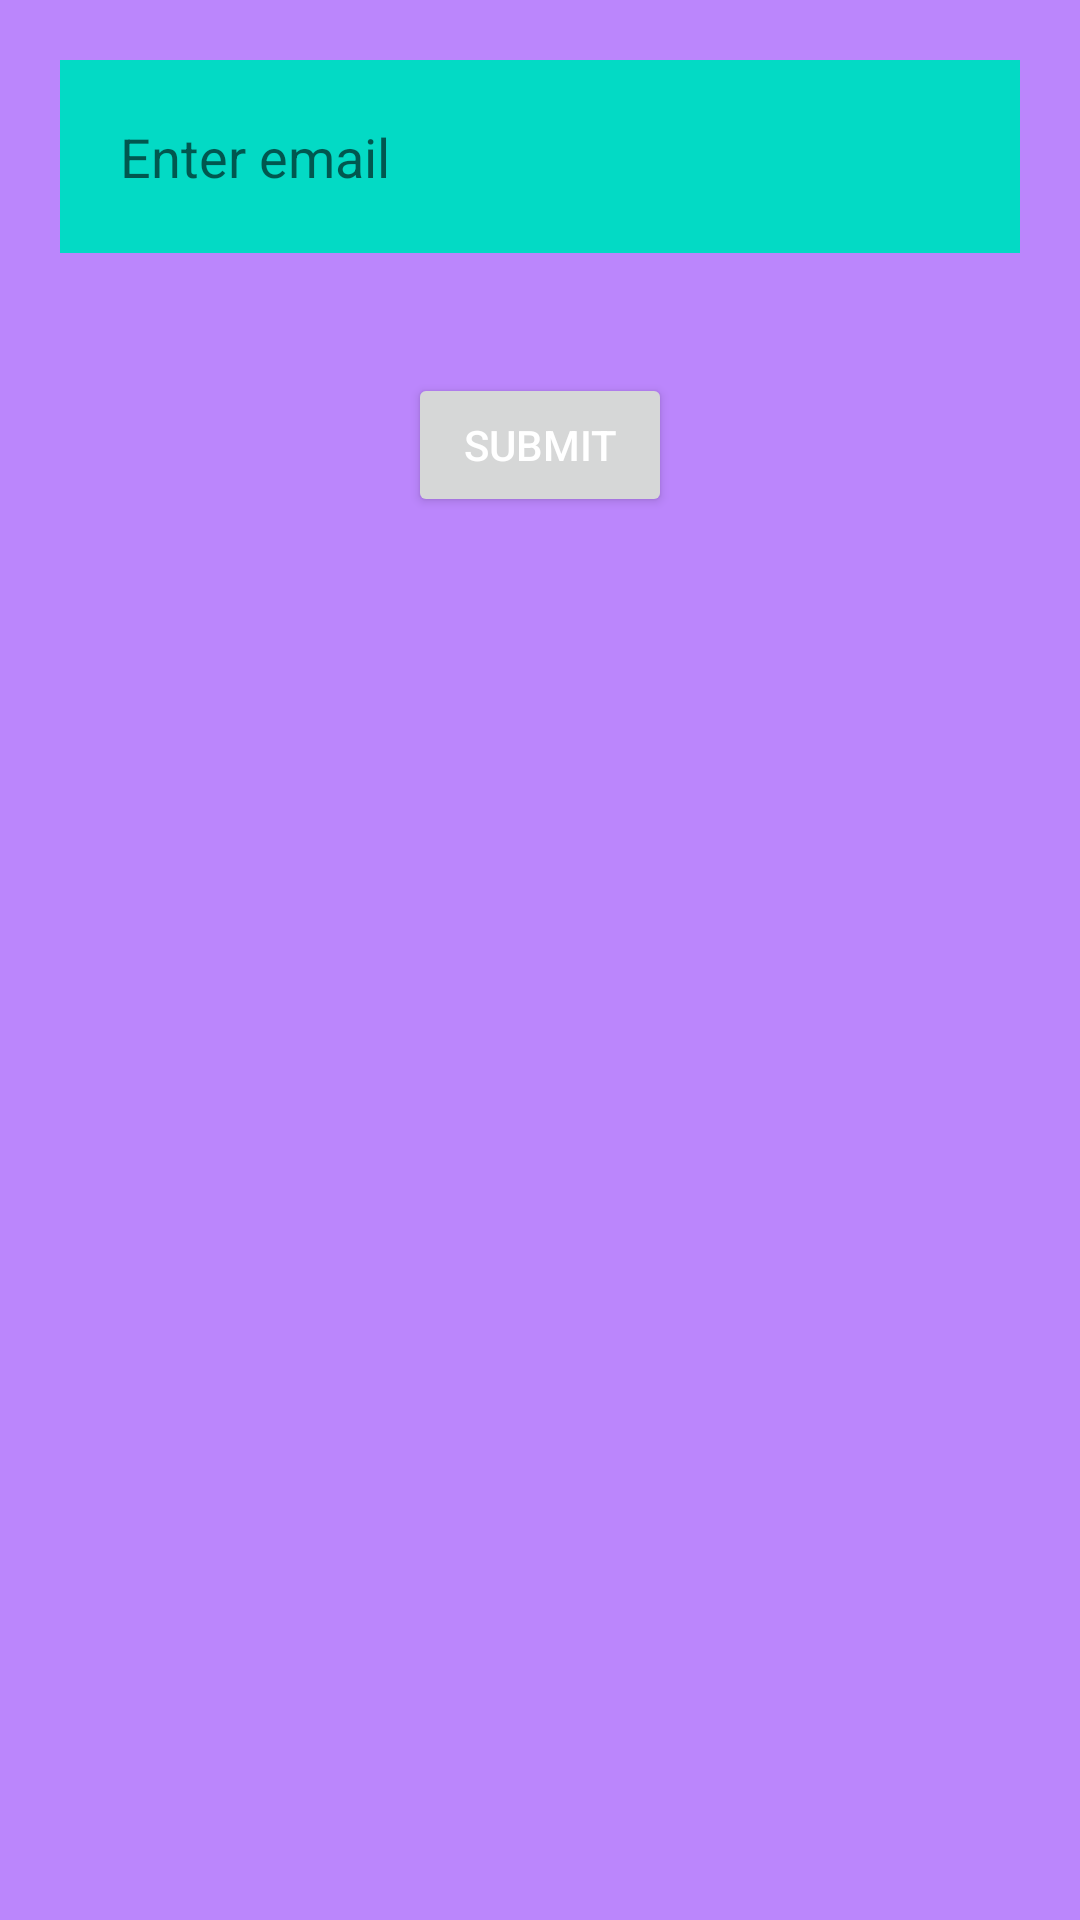

Here is an Android app screen rendered from its layout file. Give the layout XML and the strings, colors and styles it references.
<!-- AndroidManifest.xml: application theme Theme.Taskapp -->
<!-- res/layout/custom_alert_raw.xml -->
<?xml version="1.0" encoding="utf-8"?>
<LinearLayout xmlns:android="http://schemas.android.com/apk/res/android"
    android:orientation="vertical"
    android:layout_width="match_parent"
    android:layout_height="match_parent"
    android:background="@color/purple_200"

    android:padding="20dp"

    >
    <EditText
        android:layout_width="match_parent"
        android:layout_height="wrap_content"
        android:id="@+id/email_custom"
        android:padding="20dp"
        android:background="@color/teal_200"
        android:hint="Enter email"
        />

    <Button
        android:layout_width="wrap_content"
        android:layout_height="wrap_content"
        android:id="@+id/submit_custom"
        android:text="submit"
        android:textColor="@color/white"
        android:layout_gravity="center"
        android:layout_marginTop="40dp"
        />


</LinearLayout>
<!-- resources referenced by this layout -->
<resources>
  <style name="Theme.Taskapp" parent="Theme.MaterialComponents.DayNight.NoActionBar">
          
          <item name="colorPrimary">@color/purple_500</item>
          <item name="colorPrimaryVariant">@color/purple_700</item>
          <item name="colorOnPrimary">@color/white</item>
          
          <item name="colorSecondary">@color/purple_200</item>
          <item name="colorSecondaryVariant">@color/teal_700</item>
          <item name="colorOnSecondary">@color/black</item>
          
          <item name="android:statusBarColor" tools:targetApi="l">?attr/colorPrimaryVariant</item>
          
  
      </style>
  <!-- not gathered from this repository: default colours our renderer supplied (Android Studio template values) -->
  <color name="purple_200">#FFBB86FC</color>
  <color name="purple_500">#FF6200EE</color>
  <color name="purple_700">#FF3700B3</color>
  <color name="teal_200">#FF03DAC5</color>
  <color name="teal_700">#FF018786</color>
  <color name="black">#FF000000</color>
  <color name="white">#FFFFFFFF</color>
</resources>
